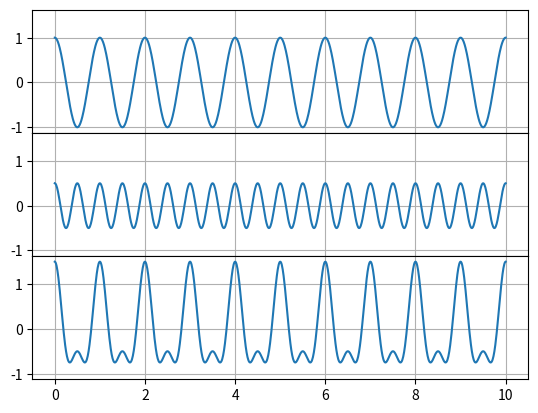

Reproduce this figure in Python.
#!/usr/bin/env python3
# -*- coding: utf-8 -*-
"""
Created on Sun Dec 15 20:53:09 2019

[redacted]
"""

import numpy as np
import matplotlib.pylab as plt

x1 = []
x2 = []

N = 1000
t = np.linspace(0,10,N)

for n in range(N):
	x1.append(np.cos(2.0*np.pi*t[n]))
	x2.append(0.5*np.cos(4.0*np.pi*t[n]))

SUM = np.array(x1) + np.array(x2)

fig, ax = plt.subplots(3,sharex=True,sharey=True, gridspec_kw={'hspace':0})
ax[0].plot(t,x1)
ax[0].grid()
ax[1].plot(t,x2)
ax[1].grid()
ax[2].plot(t,SUM)
ax[2].grid()
plt.savefig('SuperposicionDeOndas.eps')
plt.show()
